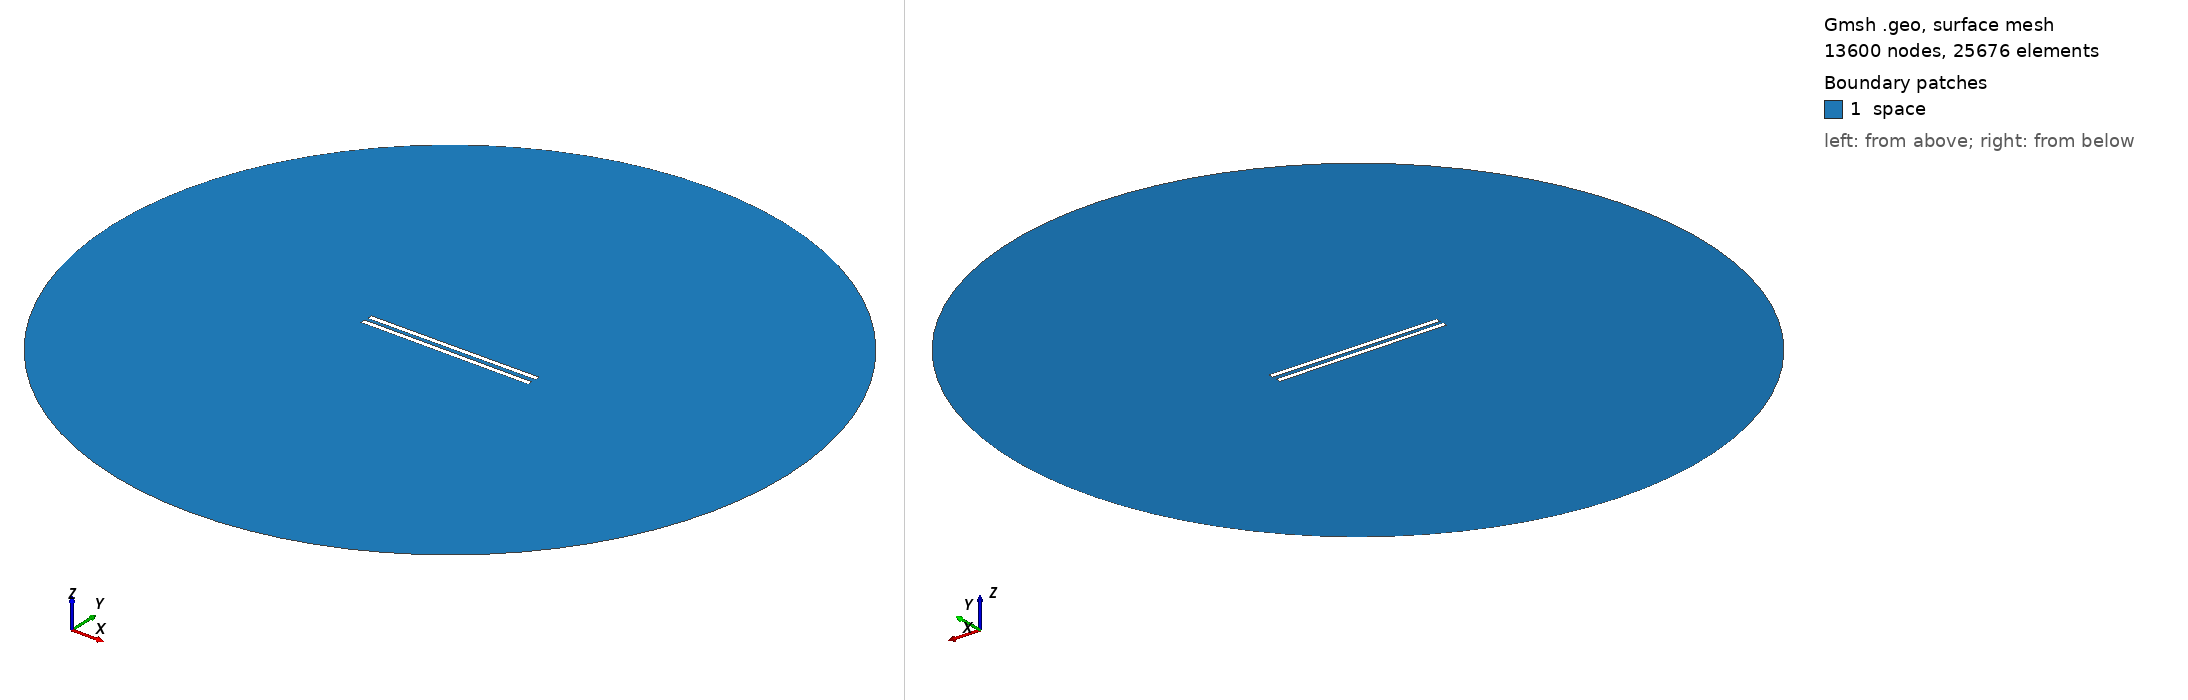

Gmsh geometry script, surface-meshed: 13600 nodes, 25676 surface elements. Boundary patches (legend numbers): 1 space. Left view from above one corner, right view from below the opposite corner. Legend entries are the model's physical surfaces. The drawing asked Gmsh for element sizes between 1% and 20% of the model's largest extent; the script's own settings can give other sizes.

=== 784.geo (drawn) ===
// Set the geometry kernel
SetFactory("OpenCASCADE");

//---------------------------------------
// Rectangles
//---------------------------------------

// Rectangle 1 (top)
Point(1) = {-49.51111111111111, 1.1944444444444444, 0, 1.0};
Point(2) = {49.51111111111111, 1.1944444444444444, 0, 1.0};
Point(3) = {49.51111111111111, 4.216666666666667, 0, 1.0};
Point(4) = {-49.51111111111111, 4.216666666666667, 0, 1.0};

Line(1) = {1, 2};
Line(2) = {2, 3};
Line(3) = {3, 4};
Line(4) = {4, 1};

Line Loop(1) = {1, 2, 3, 4};
Plane Surface(1) = {1};

Rotate { {0, 0, 1}, {0,  1.1944444444444444,  0}, 0.006 } {
  Surface{1};
}

// Rectangle 2 (bottom)
Point(5) = {-49.51111111111111, -1.1944444444444444, 0, 1.0};
Point(6) = {49.51111111111111, -1.1944444444444444, 0, 1.0};
Point(7) = {49.51111111111111, -4.216666666666667, 0, 1.0};
Point(8) = {-49.51111111111111, -4.216666666666667, 0, 1.0};

Line(5) = {5, 6};
Line(6) = {6, 7};
Line(7) = {7, 8};
Line(8) = {8, 5};

Line Loop(2) = {5, 6, 7, 8};
Plane Surface(2) = {2}; 


//---------------------------------------
// Circle
//---------------------------------------

// Define points
Point(9) = {0, 0, 0};        // Center
Point(10) = {200, 0, 0};     // Start point
Point(11) = {0, 200, 0};     // 90 degrees
Point(12) = {-200, 0, 0};    // 180 degrees
Point(13) = {0, -200, 0};    // 270 degrees

// Define circle arcs (each needs start, center, end)
Circle(9) = {10, 9, 11};
Circle(10) = {11, 9, 12};
Circle(11) = {12, 9, 13};
Circle(12) = {13, 9, 10};

// Define curve loop and surface if needed
Curve Loop(3) = {9, 10, 11, 12};
Surface(3) = {3};

// Subtract Rectangles from Circle
BooleanDifference{ Surface{3}; Delete; }{ Surface{1}; Surface{2}; Delete; }

//---------------------------------------
// Transfinite Lines and Surface
//---------------------------------------
r = 7;
Transfinite Line {1, 3} = 50*r Using Progression 1;
Transfinite Line {2, 4} = 2*r Using Progression 1;
Transfinite Line {5, 7} = 50*r Using Progression 1;
Transfinite Line {6, 8} = 2*r Using Progression 1;
Transfinite Line {9, 10, 11, 12} = 20 Using Progression 1;

//---------------------------------------
// Define Physical Groups
//---------------------------------------                

//--- Physical Curves
// Physical groups for boundaries
Physical Line("force_segment", 10) = {1};
Physical Line("upper_plate", 11) = {2, 3, 4};
Physical Line("lower_plate", 12) = {5, 6, 7, 8};
Physical Line("boundary", 20) = {9, 10, 11, 12};

//--- Physical Surfaces
Physical Surface("space", 30) = {3};

//---------------------------------------
// 6. Generate the Mesh
//---------------------------------------
Mesh 2;  // 2D mesh generation
